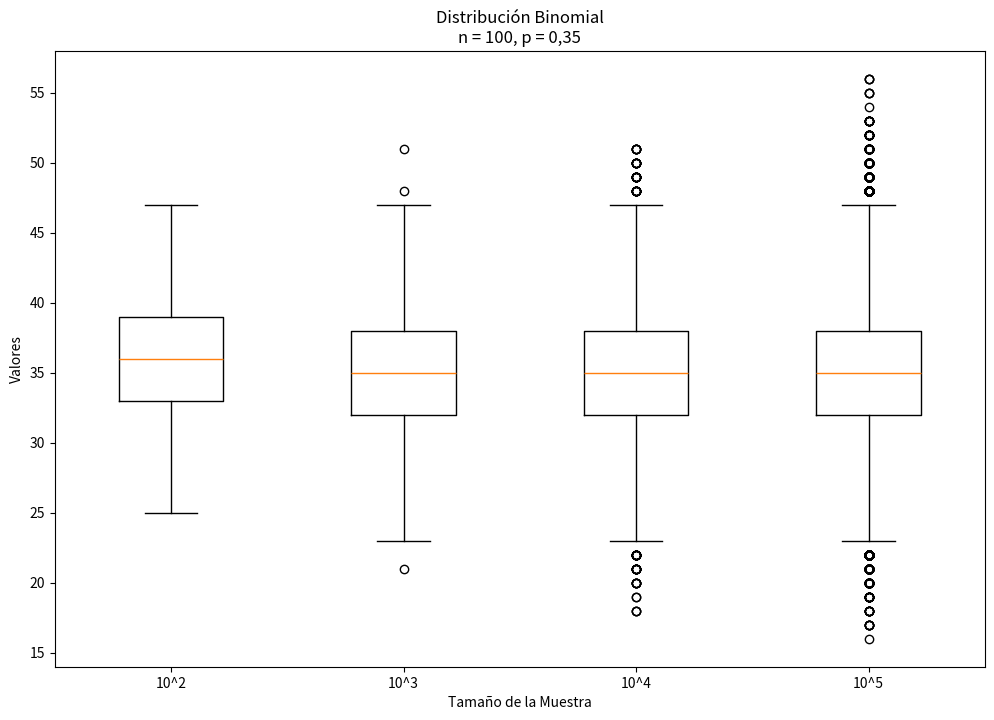
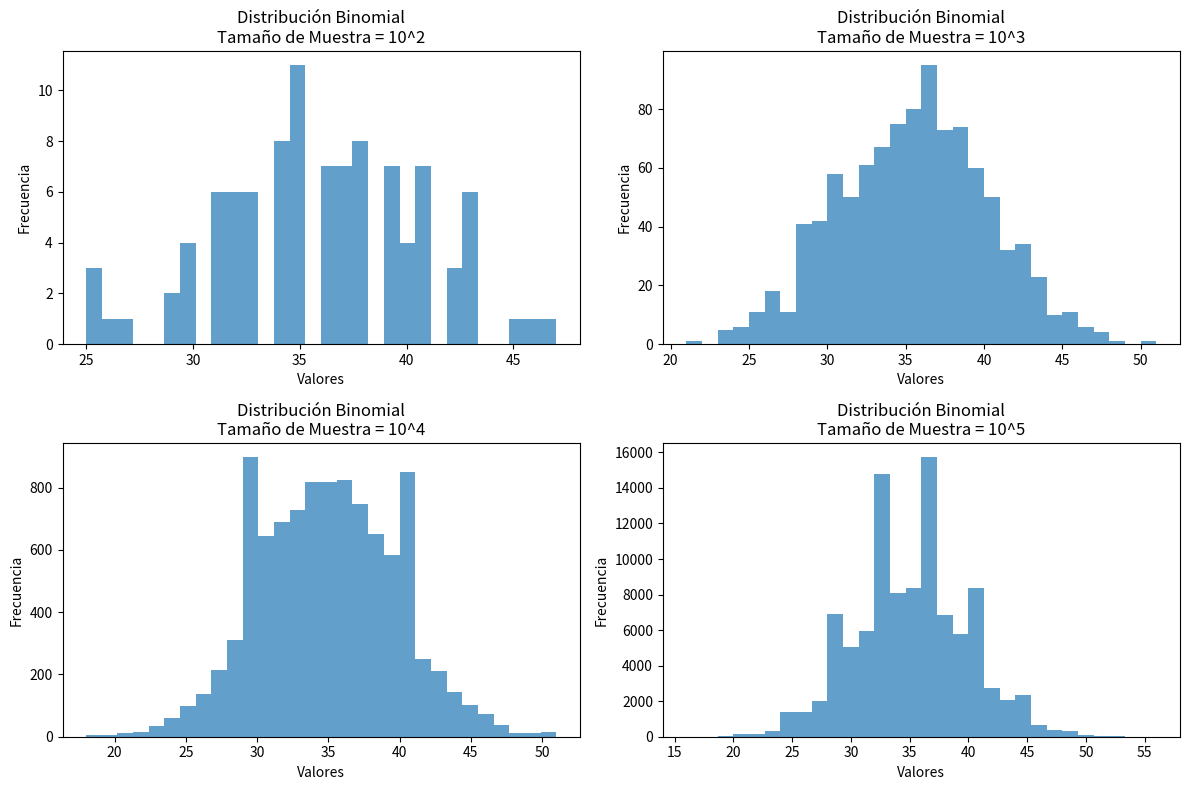

The script that saved these images, in order:
import matplotlib.pyplot as cajas
from scipy.stats import binom
import numpy as np
n = 100
p = 0.35

tamaños = [10**2, 10**3, 10**4, 10**5]
binomios = []

for size in tamaños:
    binomio = binom.rvs(n, p, size=size)
    binomios.append(binomio)
    media= np.mean(binomio)
    varianza=np.var(binomio)
    print(f"Varianza para tamaño {size}: {varianza}")
    print(f"Media para tamaño {size}: {media}")

cajas.figure(figsize=(12, 8))
cajas.boxplot(binomios,  labels=["10^2", "10^3", "10^4", "10^5"])
cajas.title("Distribución Binomial\nn = 100, p = 0,35")
cajas.xlabel("Tamaño de la Muestra")
cajas.ylabel("Valores")
cajas.show()

cajas.figure(figsize=(12, 8))
for i, binom in enumerate(binomios):
    cajas.subplot(2, 2, i+1)
    cajas.hist(binom, bins=30, alpha=0.7)
    cajas.title(f"Distribución Binomial\nTamaño de Muestra = 10^{i+2}")
    cajas.xlabel("Valores")
    cajas.ylabel("Frecuencia")
cajas.tight_layout()
cajas.show()

medianas = []
modas = []


def calcular_mediana(binomio):
    binomiosordenados = sorted(binomio)
    n = len(binomio)
    mid = n // 2

    if n % 2 == 0:
        return (binomiosordenados[mid - 1] + binomiosordenados[mid]) / 2
    else:
        return binomiosordenados[mid]


def calcular_moda(binomio):
    frecuencia = {}
    for num in binomio:
        if num in frecuencia:
            frecuencia[num] += 1
        else:
            frecuencia[num] = 1

    max_frecuencia = max(frecuencia.values())
    modas = [key for key, value in frecuencia.items() if value ==
             max_frecuencia]
    return modas[0]


for binom in binomios:
    mediana = calcular_mediana(binom)
    medianas.append(mediana)

    moda = calcular_moda(binom)
    modas.append(moda)


print("Medianas Binomiales:", medianas)
print("Modas binomiales:", modas)